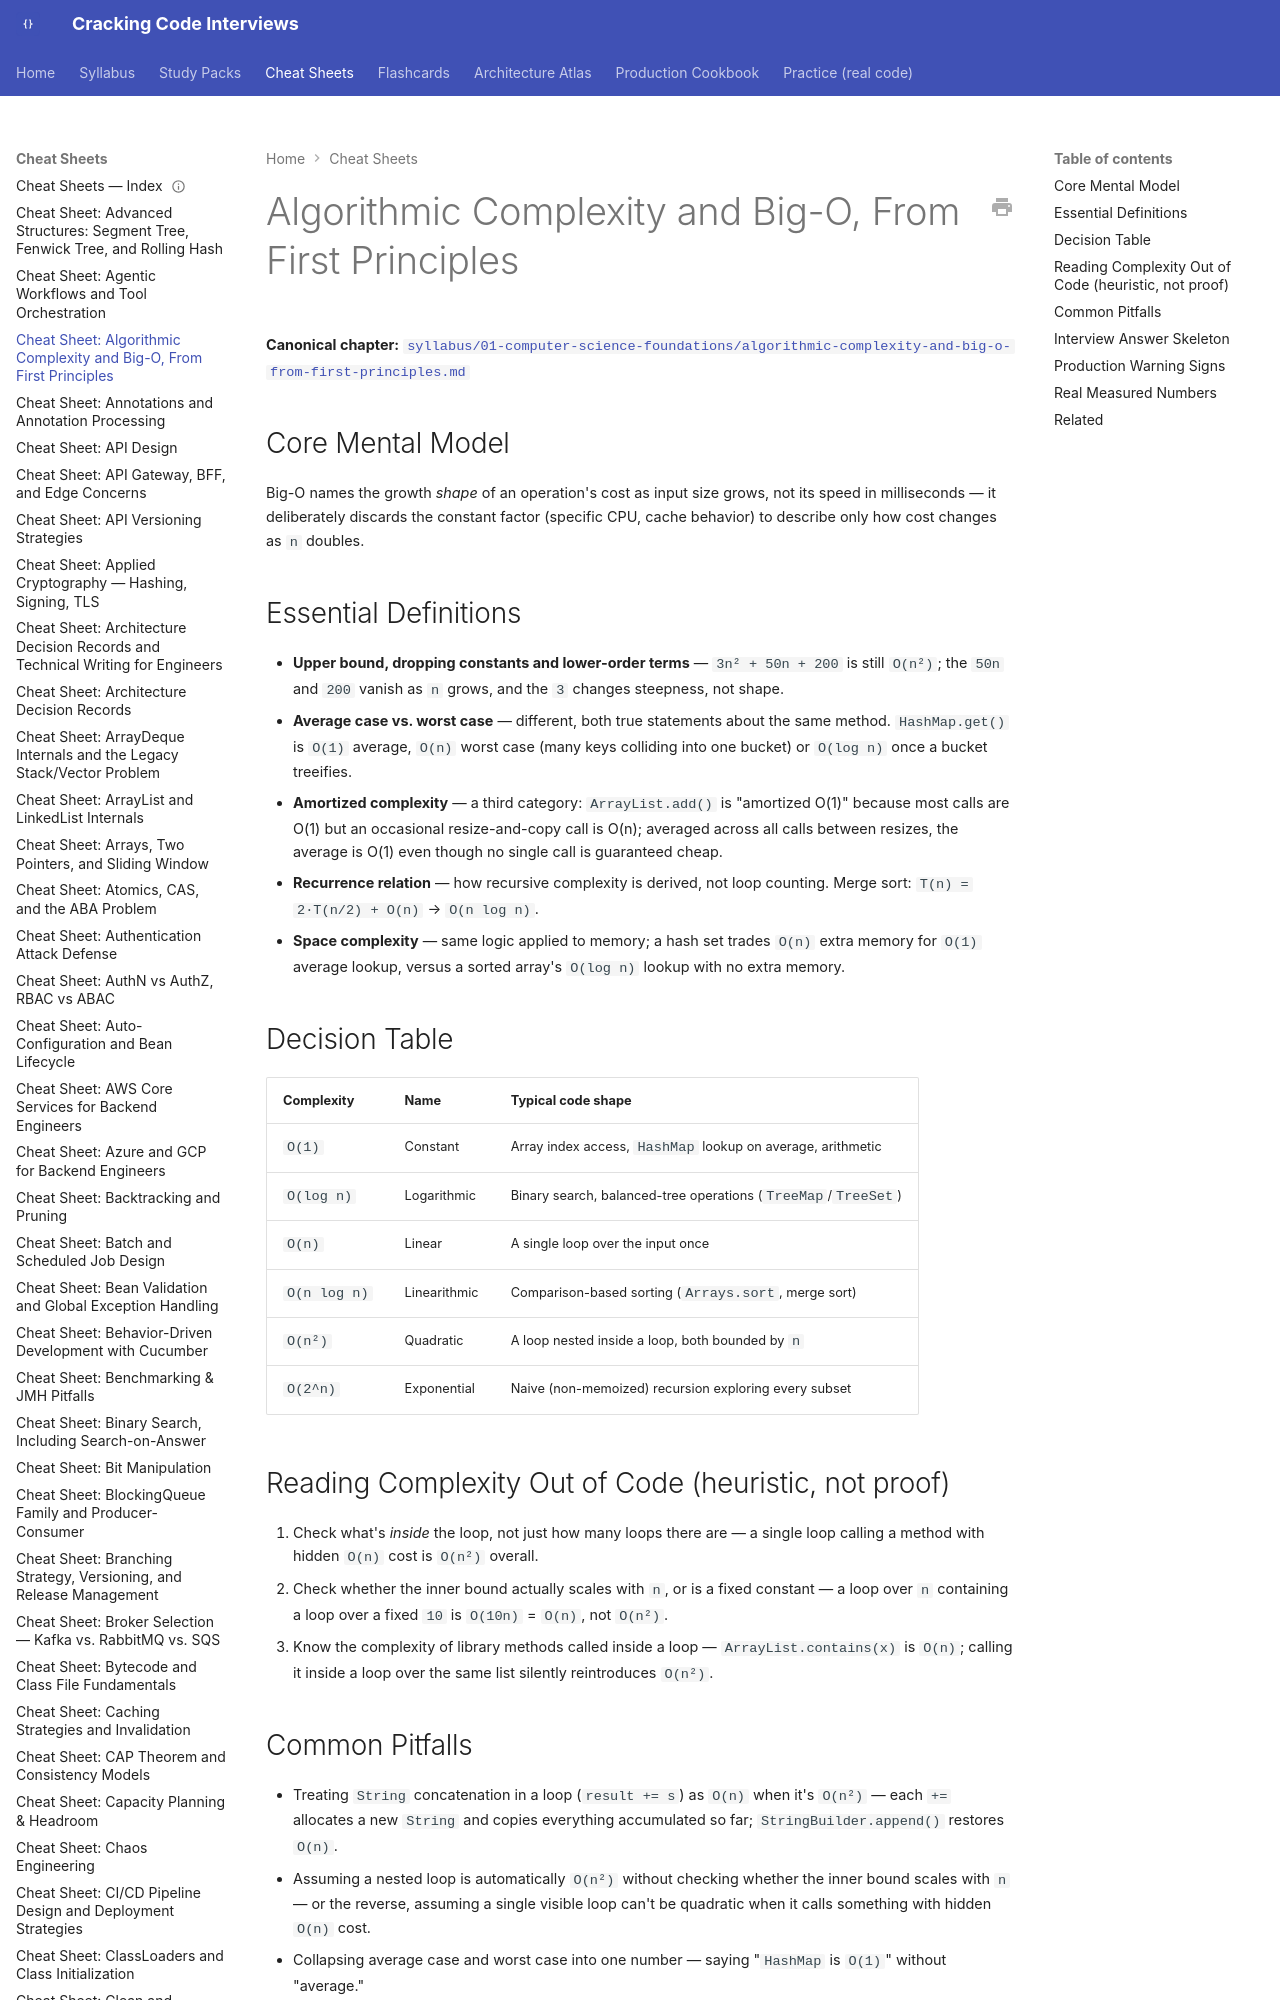

repository: JuanMelendres/cracking-code-interviews · page: cheat-sheets/algorithmic-complexity-and-big-o-from-first-principles/index.html · generator: mkdocs

---
title: "Cheat Sheet: Algorithmic Complexity and Big-O, From First Principles"
slug: algorithmic-complexity-and-big-o-from-first-principles
document_type: cheat-sheet
domain: 01-computer-science-foundations
topic_id: T-2001
canonical: ../syllabus/01-computer-science-foundations/algorithmic-complexity-and-big-o-from-first-principles.md
last_updated: 2026-09-06
---

# Algorithmic Complexity and Big-O, From First Principles

**Canonical chapter:** [`syllabus/01-computer-science-foundations/algorithmic-complexity-and-big-o-from-first-principles.md`](../syllabus/01-computer-science-foundations/algorithmic-complexity-and-big-o-from-first-principles.md)
